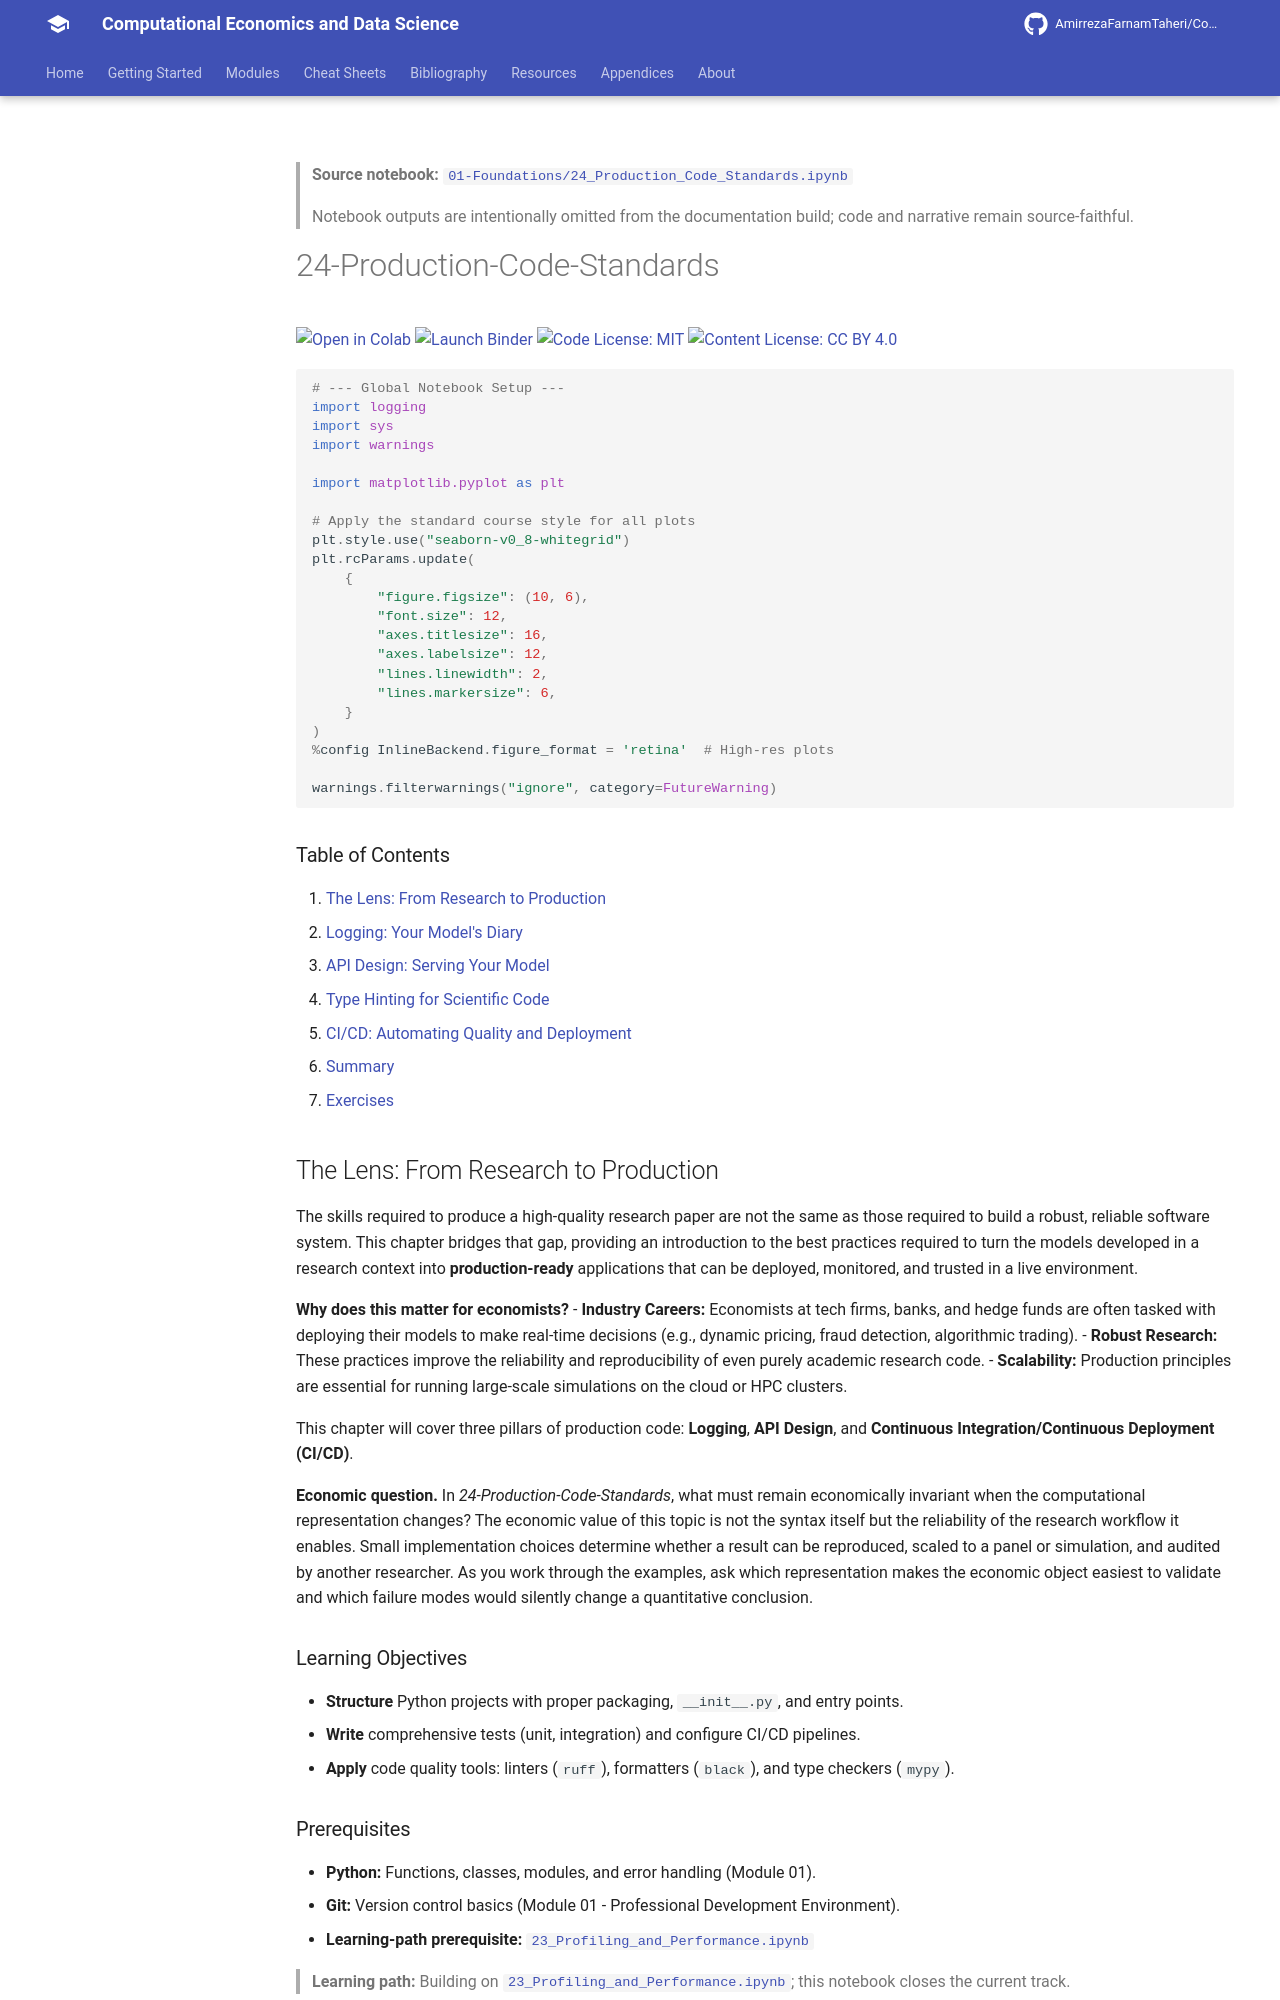

repository: AmirrezaFarnamTaheri/Computational-Economics-and-Data-Science · page: notebooks/01-Foundations/24_Production_Code_Standards/index.html · generator: mkdocs

<!-- AUTO-GENERATED by scripts/notebooks_to_docs.py; edit the notebook source instead. -->

> **Source notebook:** [`01-Foundations/24_Production_Code_Standards.ipynb`](https://github.com/AmirrezaFarnamTaheri/Computational-Economics-and-Data-Science/blob/main/01-Foundations/24_Production_Code_Standards.ipynb)

> Notebook outputs are intentionally omitted from the documentation build; code and narrative remain source-faithful.


# 24-Production-Code-Standards

[![Open in Colab](https://colab.research.google.com/assets/colab-badge.svg)](https://colab.research.google.com/github/AmirrezaFarnamTaheri/Computational-Economics-and-Data-Science/blob/main/01-Foundations/24_Production_Code_Standards.ipynb) [![Launch Binder](https://mybinder.org/badge_logo.svg)](https://mybinder.org/v2/gh/AmirrezaFarnamTaheri/Computational-Economics-and-Data-Science/main?filepath=01-Foundations/24_Production_Code_Standards.ipynb) [![Code License: MIT](https://img.shields.io/badge/Code%20License-MIT-yellow.svg)](https://raw.githubusercontent.com/AmirrezaFarnamTaheri/Computational-Economics-and-Data-Science/main/LICENSE) [![Content License: CC BY 4.0](https://img.shields.io/badge/Content%20License-CC%20BY%204.0-blue.svg)](https://creativecommons.org/licenses/by/4.0/)

```python
# --- Global Notebook Setup ---
import logging
import sys
import warnings

import matplotlib.pyplot as plt

# Apply the standard course style for all plots
plt.style.use("seaborn-v0_8-whitegrid")
plt.rcParams.update(
    {
        "figure.figsize": (10, 6),
        "font.size": 12,
        "axes.titlesize": 16,
        "axes.labelsize": 12,
        "lines.linewidth": 2,
        "lines.markersize": 6,
    }
)
%config InlineBackend.figure_format = 'retina'  # High-res plots

warnings.filterwarnings("ignore", category=FutureWarning)
```

### Table of Contents
1. [The Lens: From Research to Production](#the-lens-from-research-to-production)
2. [Logging: Your Model's Diary](#logging-your-models-diary)
3. [API Design: Serving Your Model](#api-design-serving-your-model)
4. [Type Hinting for Scientific Code](#type-hinting-for-scientific-code)
5. [CI/CD: Automating Quality and Deployment](#cicd-automating-quality-and-deployment)
6. [Summary](#summary)
7. [Exercises](#exercises)

## The Lens: From Research to Production
The skills required to produce a high-quality research paper are not the same as those required to build a robust, reliable software system. This chapter bridges that gap, providing an introduction to the best practices required to turn the models developed in a research context into **production-ready** applications that can be deployed, monitored, and trusted in a live environment.

**Why does this matter for economists?**
- **Industry Careers:** Economists at tech firms, banks, and hedge funds are often tasked with deploying their models to make real-time decisions (e.g., dynamic pricing, fraud detection, algorithmic trading).
- **Robust Research:** These practices improve the reliability and reproducibility of even purely academic research code.
- **Scalability:** Production principles are essential for running large-scale simulations on the cloud or HPC clusters.

This chapter will cover three pillars of production code: **Logging**, **API Design**, and **Continuous Integration/Continuous Deployment (CI/CD)**.


**Economic question.** In *24-Production-Code-Standards*, what must remain economically invariant when the computational representation changes? The economic value of this topic is not the syntax itself but the reliability of the research workflow it enables. Small implementation choices determine whether a result can be reproduced, scaled to a panel or simulation, and audited by another researcher. As you work through the examples, ask which representation makes the economic object easiest to validate and which failure modes would silently change a quantitative conclusion.

### Learning Objectives
* **Structure** Python projects with proper packaging, `__init__.py`, and entry points.
* **Write** comprehensive tests (unit, integration) and configure CI/CD pipelines.
* **Apply** code quality tools: linters (`ruff`), formatters (`black`), and type checkers (`mypy`).
